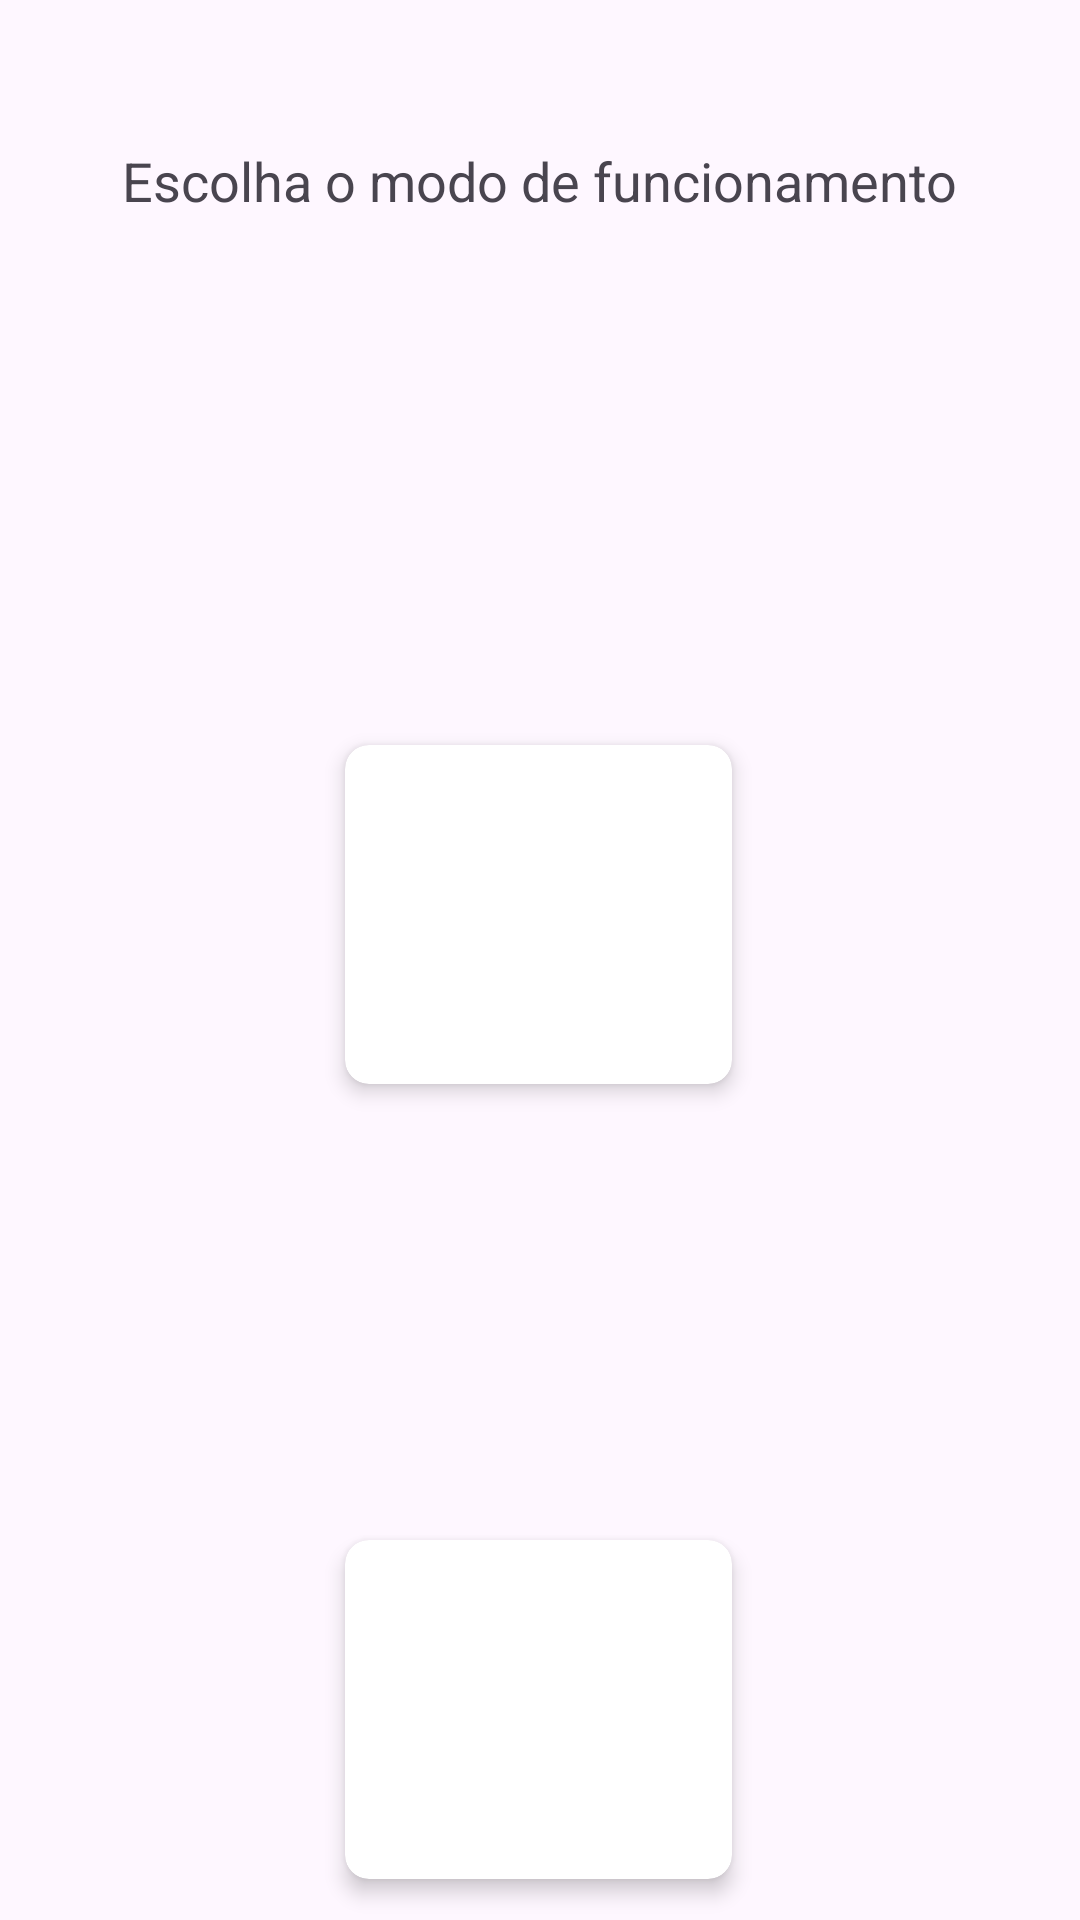

Layout XML and referenced resources for this Android screen:
<!-- AndroidManifest.xml: application theme Theme.ShareXpress -->
<!-- res/layout/activity_main.xml -->
<androidx.constraintlayout.widget.ConstraintLayout xmlns:android="http://schemas.android.com/apk/res/android"
    xmlns:tools="http://schemas.android.com/tools"
    android:layout_width="match_parent"
    android:layout_height="match_parent"
    xmlns:app="http://schemas.android.com/apk/res-auto"
    tools:context=".ui.MainActivity">

    <TextView
        android:id="@+id/tvChooseMode"
        android:layout_width="wrap_content"
        android:layout_height="wrap_content"
        android:layout_marginStart="16dp"
        android:layout_marginTop="48dp"
        android:layout_marginEnd="16dp"
        android:text="Escolha o modo de funcionamento"
        android:textSize="18sp"
        app:layout_constraintEnd_toEndOf="parent"
        app:layout_constraintStart_toStartOf="parent"
        app:layout_constraintTop_toTopOf="parent" />

    <androidx.cardview.widget.CardView
        android:id="@+id/cardReceive"
        android:layout_width="129dp"
        android:layout_height="113dp"
        android:layout_marginTop="152dp"
        app:cardCornerRadius="8dp"
        app:cardElevation="4dp"
        app:layout_constraintEnd_toEndOf="parent"
        app:layout_constraintHorizontal_bias="0.498"
        app:layout_constraintStart_toStartOf="parent"
        app:layout_constraintTop_toBottomOf="@id/cardSend">

        <ImageButton
            android:id="@+id/btnReceive"
            android:layout_width="match_parent"
            android:layout_height="match_parent"
            android:background="@android:color/transparent"
            android:scaleType="fitCenter"
            android:src="@drawable/download_da_nuvem" />

    </androidx.cardview.widget.CardView>

    <androidx.cardview.widget.CardView
        android:id="@+id/cardSend"
        android:layout_width="129dp"
        android:layout_height="113dp"
        android:layout_marginTop="176dp"
        app:cardCornerRadius="8dp"
        app:cardElevation="4dp"
        app:layout_constraintEnd_toEndOf="parent"
        app:layout_constraintHorizontal_bias="0.498"
        app:layout_constraintStart_toStartOf="parent"
        app:layout_constraintTop_toBottomOf="@id/tvChooseMode">

        <ImageButton
            android:id="@+id/btnSend"
            android:layout_width="match_parent"
            android:layout_height="match_parent"
            android:background="@android:color/transparent"
            android:scaleType="fitCenter"
            android:src="@drawable/upload_na_nuvem" />
    </androidx.cardview.widget.CardView>

</androidx.constraintlayout.widget.ConstraintLayout>
<!-- resources referenced by this layout -->
<resources>
  <style name="Theme.ShareXpress" parent="Base.Theme.ShareXpress" />
  <style name="Base.Theme.ShareXpress" parent="Theme.Material3.DayNight.NoActionBar">
          
          
      </style>
</resources>
